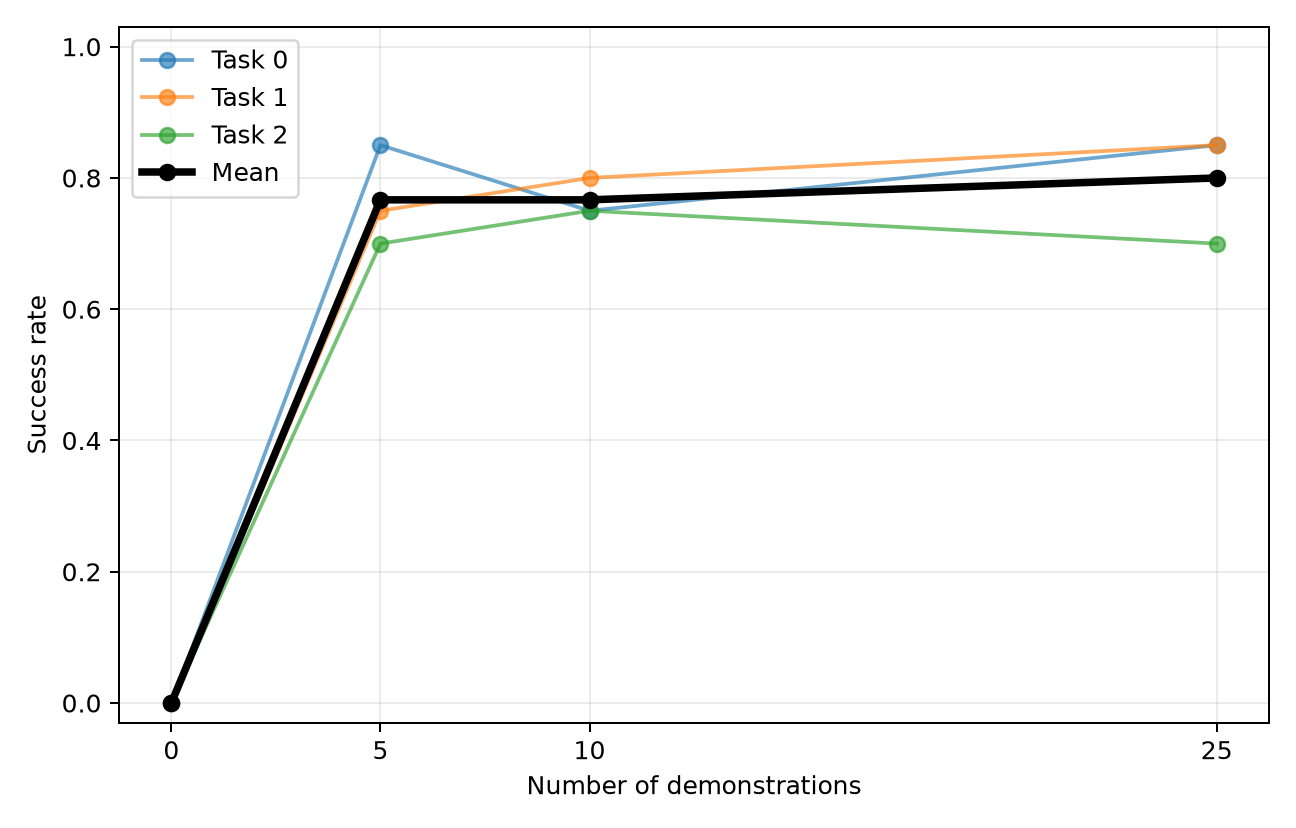

Source data for this figure (header and first rows):
task_id, instruction, k0_true, k0_wrong, k0_nonsense, k5, k10, k25
0, open the middle drawer of the cabinet, 0.0, 0.0, 0.0, 0.85, 0.75, 0.85
1, put the wine bottle on the rack, 0.0, 0.0, 0.0, 0.75, 0.8, 0.85
2, open the top drawer and put the bowl ins…, 0.0, 0.0, 0.0, 0.7, 0.75, 0.7
